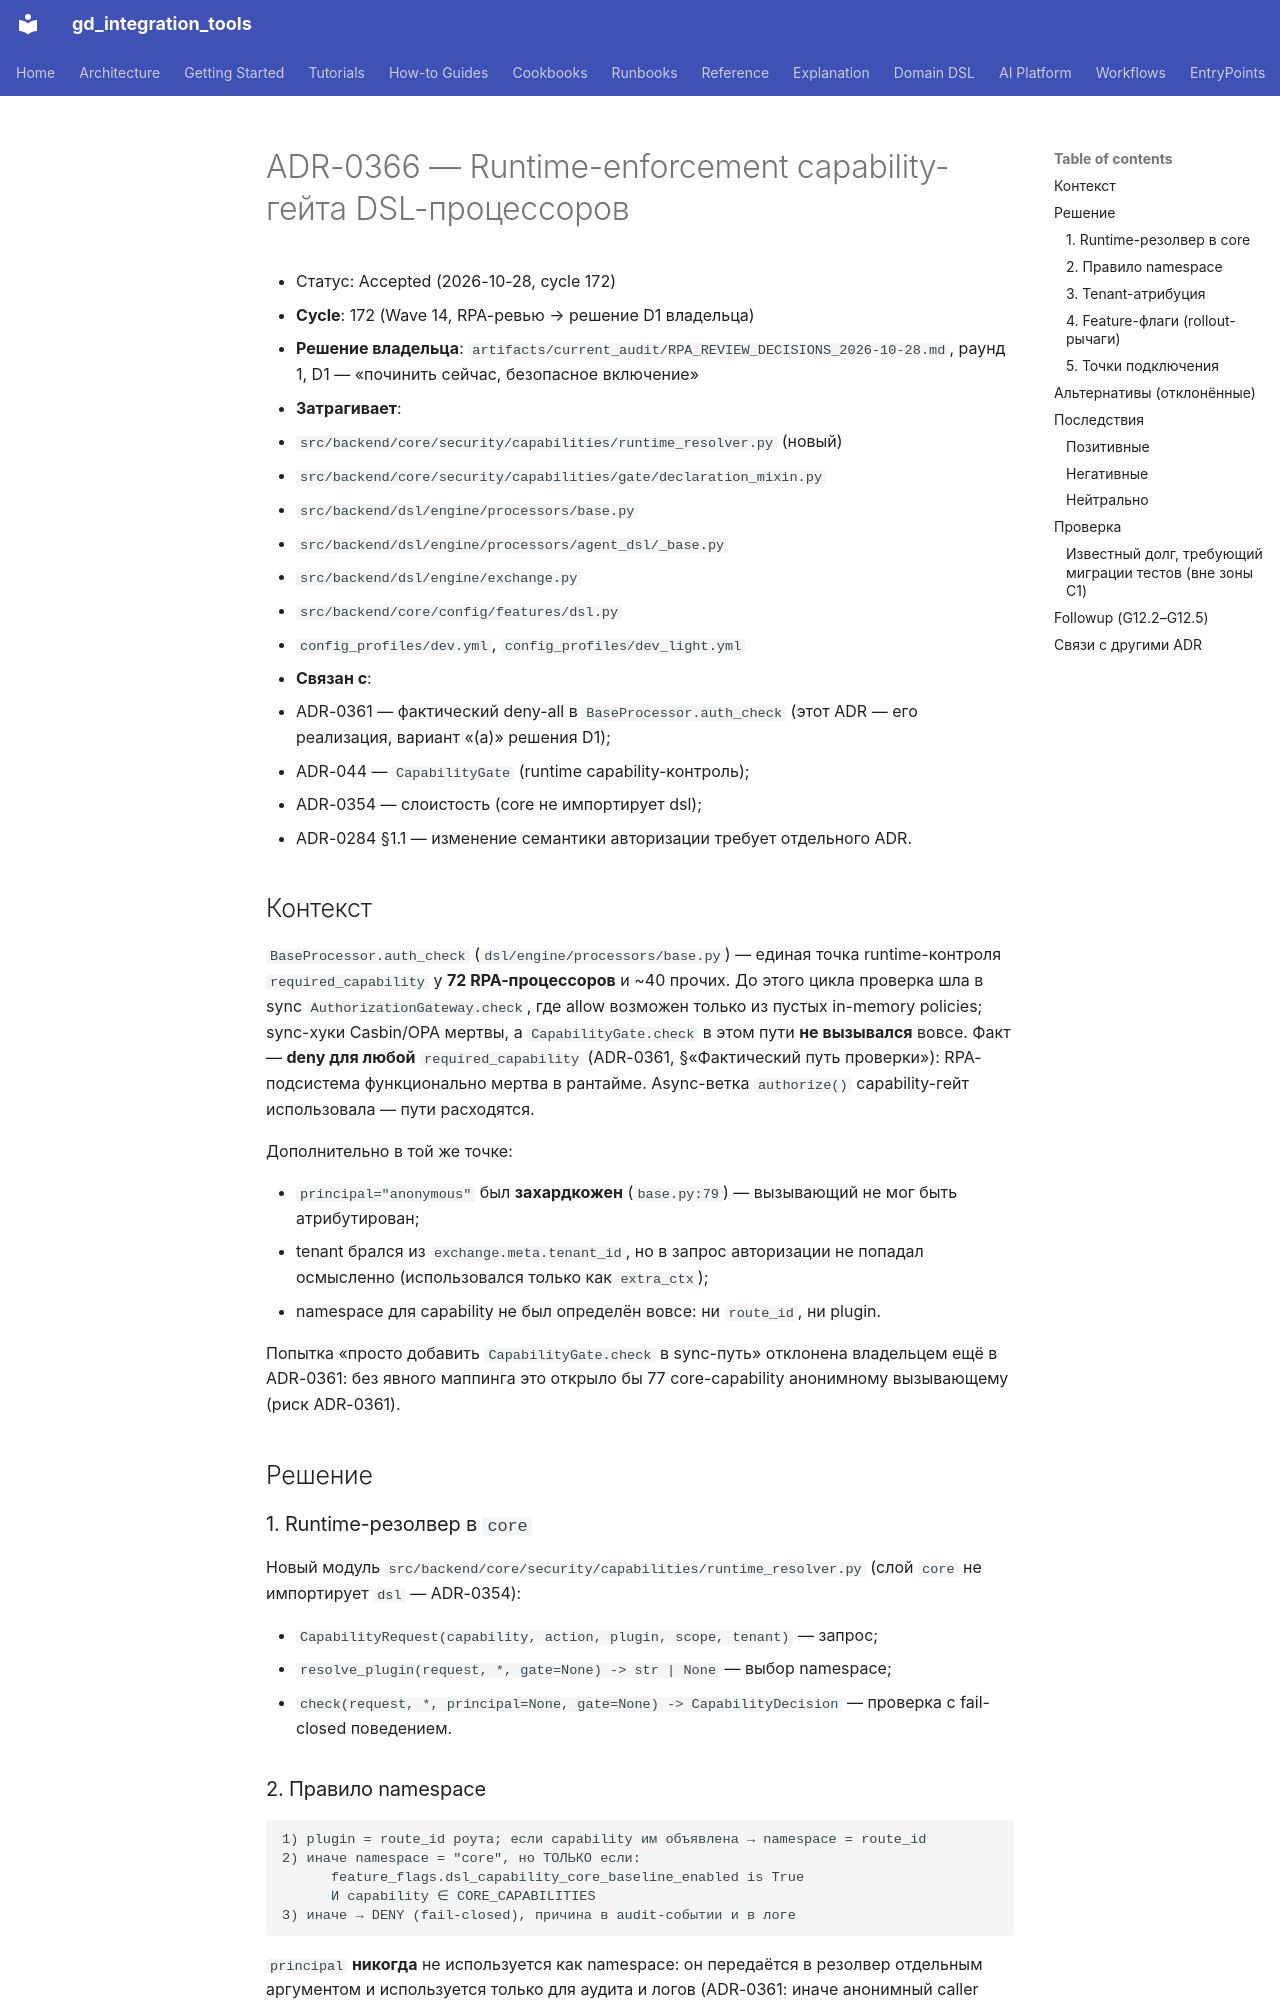

repository: IvanKorch1289/gd_integration_tools · page: adr/0366-dsl-capability-gate-runtime-enforcement/index.html · generator: mkdocs

# ADR-0366 — Runtime-enforcement capability-гейта DSL-процессоров

* Статус: Accepted (2026-10-28, cycle 172)
* **Cycle**: 172 (Wave 14, RPA-ревью → решение D1 владельца)
* **Решение владельца**: `artifacts/current_audit/RPA_REVIEW_DECISIONS_2026-10-28.md`,
  раунд 1, D1 — «починить сейчас, безопасное включение»
* **Затрагивает**:
  - `src/backend/core/security/capabilities/runtime_resolver.py` (новый)
  - `src/backend/core/security/capabilities/gate/declaration_mixin.py`
  - `src/backend/dsl/engine/processors/base.py`
  - `src/backend/dsl/engine/processors/agent_dsl/_base.py`
  - `src/backend/dsl/engine/exchange.py`
  - `src/backend/core/config/features/dsl.py`
  - `config_profiles/dev.yml`, `config_profiles/dev_light.yml`
* **Связан с**:
  - ADR-0361 — фактический deny-all в `BaseProcessor.auth_check` (этот ADR —
    его реализация, вариант «(а)» решения D1);
  - ADR-044 — `CapabilityGate` (runtime capability-контроль);
  - ADR-0354 — слоистость (core не импортирует dsl);
  - ADR-0284 §1.1 — изменение семантики авторизации требует отдельного ADR.

## Контекст

`BaseProcessor.auth_check` (`dsl/engine/processors/base.py`) — единая точка
runtime-контроля `required_capability` у **72 RPA-процессоров** и ~40 прочих.
До этого цикла проверка шла в sync `AuthorizationGateway.check`, где allow
возможен только из пустых in-memory policies; sync-хуки Casbin/OPA мертвы,
а `CapabilityGate.check` в этом пути **не вызывался** вовсе. Факт —
**deny для любой** `required_capability` (ADR-0361, §«Фактический путь
проверки»): RPA-подсистема функционально мертва в рантайме. Async-ветка
`authorize()` capability-гейт использовала — пути расходятся.

Дополнительно в той же точке:

* `principal="anonymous"` был **захардкожен** (`base.py:79`) — вызывающий
  не мог быть атрибутирован;
* tenant брался из `exchange.meta.tenant_id`, но в запрос авторизации не
  попадал осмысленно (использовался только как `extra_ctx`);
* namespace для capability не был определён вовсе: ни `route_id`, ни plugin.

Попытка «просто добавить `CapabilityGate.check` в sync-путь» отклонена
владельцем ещё в ADR-0361: без явного маппинга это открыло бы 77
core-capability анонимному вызывающему (риск ADR-0361).

## Решение

### 1. Runtime-резолвер в `core`

Новый модуль `src/backend/core/security/capabilities/runtime_resolver.py`
(слой `core` не импортирует `dsl` — ADR-0354):

* `CapabilityRequest(capability, action, plugin, scope, tenant)` — запрос;
* `resolve_plugin(request, *, gate=None) -> str | None` — выбор namespace;
* `check(request, *, principal=None, gate=None) -> CapabilityDecision` —
  проверка с fail-closed поведением.

### 2. Правило namespace

```
1) plugin = route_id роута; если capability им объявлена → namespace = route_id
2) иначе namespace = "core", но ТОЛЬКО если:
      feature_flags.dsl_capability_core_baseline_enabled is True
      И capability ∈ CORE_CAPABILITIES
3) иначе → DENY (fail-closed), причина в audit-событии и в логе
```

`principal` **никогда** не используется как namespace: он передаётся в
резолвер отдельным аргументом и используется только для аудита и логов
(ADR-0361: иначе анонимный caller открыл бы capability ядра).

### 3. Tenant-атрибуция

Решение capability-гейта обязано быть отнесено к тенанту, поэтому запрос
без tenant → DENY (`tenant_missing`). Вызывающий (DSL-процессор) передаёт
`exchange.meta.tenant_id`, а для pipeline'ов без tenant-контекста —
системный tenant `_system` (`SYSTEM_TENANT_ID`), как это уже делает сам
`CapabilityGate` (ADR-044, «Default tenant = SYSTEM_TENANT_ID»).
